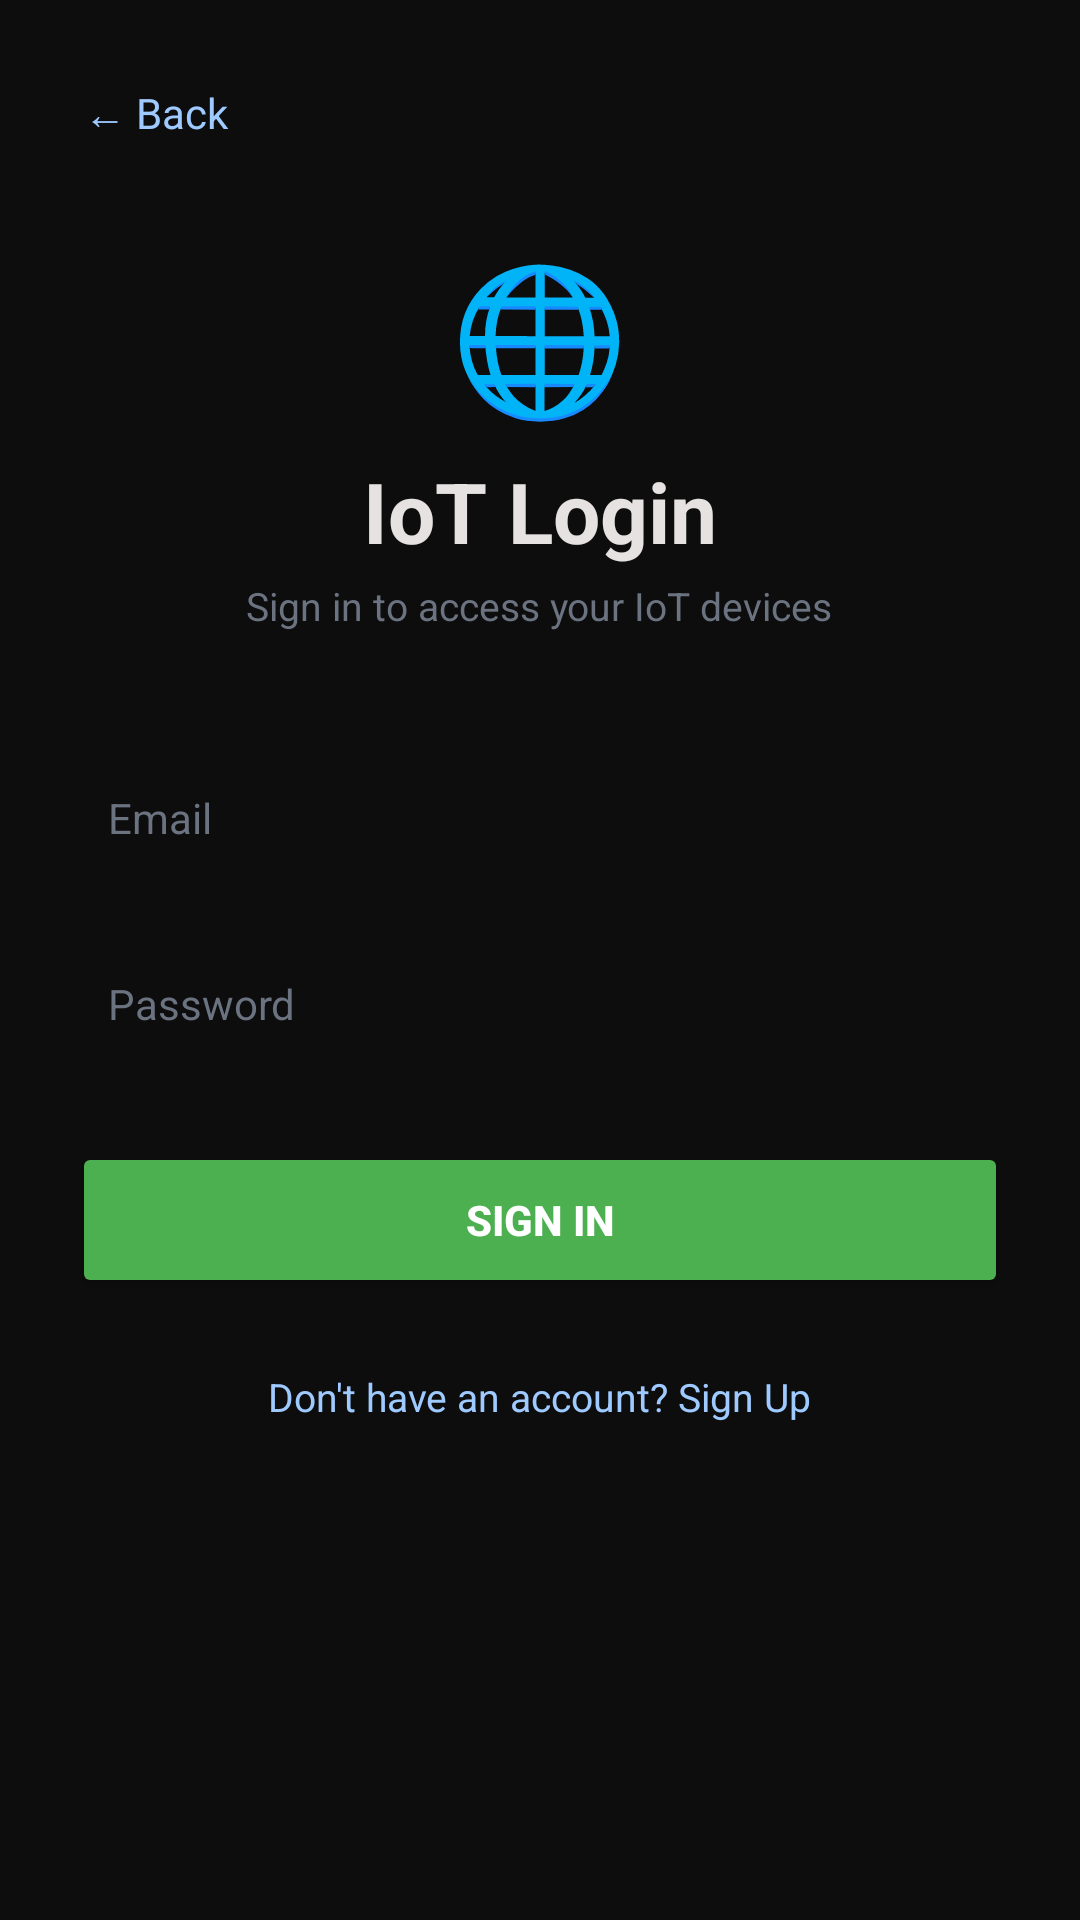

The Android layout XML behind this screen, and the referenced resources:
<!-- AndroidManifest.xml: application theme Theme.ArduinoBTControl -->
<!-- res/layout/activity_iot_login.xml -->
<?xml version="1.0" encoding="utf-8"?>
<ScrollView
    xmlns:android="http://schemas.android.com/apk/res/android"
    android:layout_width="match_parent"
    android:layout_height="match_parent"
    android:background="#0D0D0D"
    android:fillViewport="true">

    <LinearLayout
        android:layout_width="match_parent"
        android:layout_height="wrap_content"
        android:orientation="vertical"
        android:padding="24dp"
        android:gravity="center_horizontal">

        
        <TextView
            android:id="@+id/backBtn"
            android:layout_width="match_parent"
            android:layout_height="wrap_content"
            android:text="← Back"
            android:textColor="#9ECAFF"
            android:textSize="14sp"
            android:padding="4dp"
            android:layout_marginBottom="20dp"/>

        <TextView
            android:layout_width="wrap_content"
            android:layout_height="wrap_content"
            android:text="🌐"
            android:textSize="48sp"
            android:layout_marginTop="8dp"/>

        <TextView
            android:layout_width="wrap_content"
            android:layout_height="wrap_content"
            android:text="IoT Login"
            android:textColor="#E5E2E1"
            android:textSize="28sp"
            android:textStyle="bold"
            android:layout_marginTop="8dp"/>

        <TextView
            android:layout_width="wrap_content"
            android:layout_height="wrap_content"
            android:text="Sign in to access your IoT devices"
            android:textColor="#6B7280"
            android:textSize="13sp"
            android:layout_marginTop="4dp"
            android:layout_marginBottom="36dp"/>

        
        <EditText
            android:id="@+id/emailInput"
            android:layout_width="match_parent"
            android:layout_height="52dp"
            android:hint="Email"
            android:textColorHint="#6B7280"
            android:textColor="#E5E2E1"
            android:background="@drawable/input_bg"
            android:paddingHorizontal="12dp"
            android:inputType="textEmailAddress"
            android:textSize="14sp"/>

        
        <EditText
            android:id="@+id/passwordInput"
            android:layout_width="match_parent"
            android:layout_height="52dp"
            android:hint="Password"
            android:textColorHint="#6B7280"
            android:textColor="#E5E2E1"
            android:background="@drawable/input_bg"
            android:paddingHorizontal="12dp"
            android:inputType="textPassword"
            android:textSize="14sp"
            android:layout_marginTop="10dp"/>

        
        <TextView
            android:id="@+id/errorText"
            android:layout_width="match_parent"
            android:layout_height="wrap_content"
            android:textColor="#F44336"
            android:textSize="12sp"
            android:layout_marginTop="8dp"
            android:visibility="gone"/>

        
        <Button
            android:id="@+id/signInBtn"
            android:layout_width="match_parent"
            android:layout_height="52dp"
            android:text="Sign In"
            android:textColor="#FFFFFF"
            android:textStyle="bold"
            android:backgroundTint="#4CAF50"
            android:layout_marginTop="20dp"/>

        
        <ProgressBar
            android:id="@+id/progressBar"
            android:layout_width="wrap_content"
            android:layout_height="wrap_content"
            android:layout_marginTop="16dp"
            android:visibility="gone"/>

        
        <TextView
            android:id="@+id/signUpLink"
            android:layout_width="wrap_content"
            android:layout_height="wrap_content"
            android:text="Don't have an account? Sign Up"
            android:textColor="#9ECAFF"
            android:textSize="13sp"
            android:padding="8dp"
            android:layout_marginTop="16dp"/>

    </LinearLayout>
</ScrollView>
<!-- resources referenced by this layout -->
<resources>
  <style name="Theme.ArduinoBTControl" parent="Base.Theme.ArduinoBTControl" />
  <style name="Base.Theme.ArduinoBTControl" parent="Theme.Material3.DayNight.NoActionBar">
          
          <item name="colorSecondaryContainer">#2C2C3A</item>
          
          <item name="colorOnSecondaryContainer">#9ECAFF</item>
      </style>
</resources>
